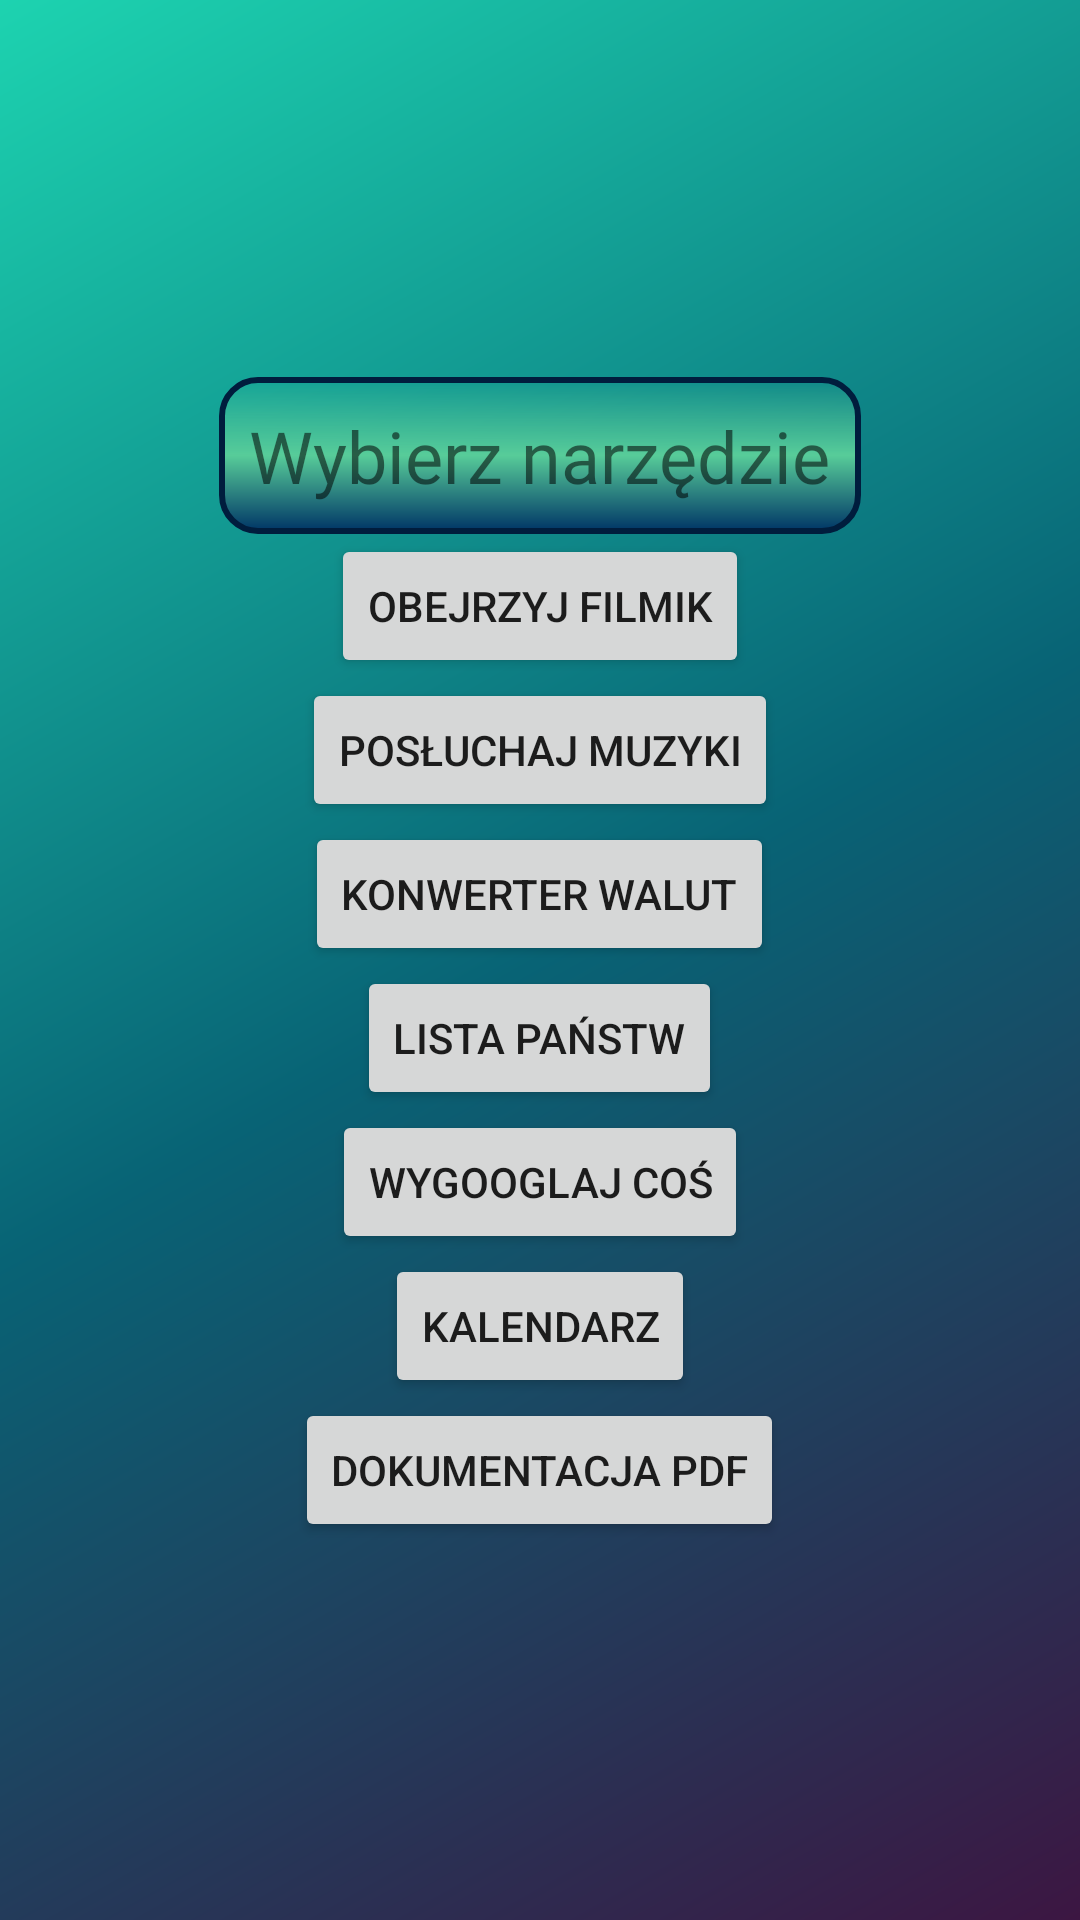

This screen was rendered from an Android layout file. Write that file and the resources it references.
<!-- AndroidManifest.xml: application theme Theme.Systemy_Mobilne_Projekt -->
<!-- res/layout/activity_main.xml -->
<?xml version="1.0" encoding="utf-8"?>
<LinearLayout xmlns:android="http://schemas.android.com/apk/res/android"
    xmlns:app="http://schemas.android.com/apk/res-auto"
    xmlns:tools="http://schemas.android.com/tools"
    android:layout_width="match_parent"
    android:layout_height="match_parent"
    android:background="@drawable/my_gradient_background"
    android:gravity="center"
    android:orientation="vertical"
    tools:context=".MainActivity">

    <TextView
        android:id="@+id/txt"
        android:layout_width="wrap_content"
        android:layout_height="wrap_content"
        android:background="@drawable/frame_textview_shape"
        android:fontFamily="@font/gilroy"
        android:text="Wybierz narzędzie"
        android:textSize="24sp" />


    <Button
        android:id="@+id/btnWatchVideo"
        android:layout_width="wrap_content"
        android:layout_height="wrap_content"
        android:text="Obejrzyj Filmik" />

    <Button
        android:id="@+id/btnMusic"
        android:layout_width="wrap_content"
        android:layout_height="wrap_content"
        android:text="Posłuchaj Muzyki" />

    <Button
        android:id="@+id/btnConverter"
        android:layout_width="wrap_content"
        android:layout_height="wrap_content"
        android:text="Konwerter Walut" />

    <Button
        android:id="@+id/btnCountries"
        android:layout_width="wrap_content"
        android:layout_height="wrap_content"
        android:text="Lista państw" />

    <Button
        android:id="@+id/btnGoogle"
        android:layout_width="wrap_content"
        android:layout_height="wrap_content"
        android:text="Wygooglaj coś" />

    <Button
        android:id="@+id/btnAlarm"
        android:layout_width="wrap_content"
        android:layout_height="wrap_content"
        android:text="Kalendarz" />

    <Button
        android:id="@+id/btnDocs"
        android:layout_width="wrap_content"
        android:layout_height="wrap_content"
        android:text="Dokumentacja PDF" />


</LinearLayout>
<!-- resources referenced by this layout -->
<resources>
  <!-- drawable frame_textview_shape (drawable) -->
  <?xml version="1.0" encoding="utf-8"?>
  <shape xmlns:android="http://schemas.android.com/apk/res/android">
  
  
      <gradient
          android:centerColor="#57cc99"
          android:endColor="#003566"
          android:angle="235"
          />
  
      <corners
          android:radius="12dp"/>
  
      <stroke
          android:width="2dp"
          android:color="#001d3d"/>
  <padding
      android:top="10dp"
      android:bottom="10dp"
      android:right="10dp"
      android:left="10dp"
      />
  </shape>
  <!-- drawable my_gradient_background (drawable) -->
  <?xml version="1.0" encoding="utf-8"?>
  <shape xmlns:android="http://schemas.android.com/apk/res/android">
  
  
      <gradient
          android:type="linear"
          android:angle="135"
          android:startColor="#3c1642"
          android:centerColor="#086375"
          android:endColor="#1dd3b0"
          />
  </shape>
  <style name="Theme.Systemy_Mobilne_Projekt" parent="Theme.MaterialComponents.DayNight.DarkActionBar">
          
          <item name="colorPrimary">@color/purple_500</item>
          <item name="colorPrimaryVariant">@color/purple_700</item>
          <item name="colorOnPrimary">@color/white</item>
          
          <item name="colorSecondary">@color/teal_200</item>
          <item name="colorSecondaryVariant">@color/teal_700</item>
          <item name="colorOnSecondary">@color/black</item>
          
          <item name="android:statusBarColor">?attr/colorPrimaryVariant</item>
          
      </style>
  <color name="purple_500">#FF6200EE</color>
  <color name="purple_700">#FF3700B3</color>
  <color name="white">#FFFFFFFF</color>
  <color name="teal_200">#FF03DAC5</color>
  <color name="teal_700">#FF018786</color>
  <color name="black">#FF000000</color>
</resources>
